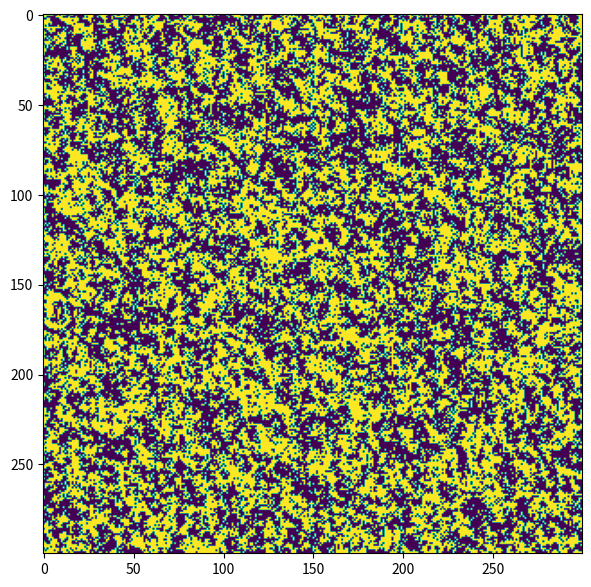

Here is the Python script that generated this plot: (Note: this script raises an exception after producing the figure.)
"""
Simplely Ising model
"""
import os, random
from tqdm import tqdm
import numpy as np
import matplotlib.pyplot as plt


class ISING_Model ():
    
    def __init__ (self, number = 300, time = 2.0):
        
        self.number = number
        self.time = time
        self.beta = 1 / self.time
        
        self.iteration = 0
        self.isingState = np.ones ((number, number))
        self.deltaEnergy = np.zeros ((number, number))

        for index1 in range (self.number) : 
            for index2 in range (self.number) : 
                if random.random() > 0.5:
                    self.isingState[index1, index2] = -self.isingState[index1, index2]
                    
    def initial_plot (self):
        plt.imshow(self.isingState)
        
    def spin_Calculator(self, row, column):
        
        initial = self.isingState[row, column]
        out1 = self.isingState[(row-1)%self.number, column]
        out2 = self.isingState[(row+1)%self.number, column]
        out3 = self.isingState[row, (column-1)%self.number]
        out4 = self.isingState[row, (column+1)%self.number]

        output = initial*(out1 + out2 + out3 + out4)

        return output
    
    
    def simulation(self, end = 100):
        
        while self.iteration < end : # 총 300회를 반복할 것
            self.iteration = self.iteration + 1 
            
            for row in tqdm(range (self.number)) :       
                for column in range (self.number) :
                    self.deltaEnergy[row, column] = self.spin_Calculator(row, column)

                    # row 행에서 스핀값을 바꾸는 것, column 행에서 스핀값을 바꾸는 것
                    # DeltaEnergy를 계산한다. 나의 상태에서 주변 애들이 받는 스핀 변화를 모아서 계산한다.
                    # 이 에너지 변화량이 이전보다 커질까 작아질까???

                    if self.deltaEnergy[row, column]  < 0 or \
                        random.random() < np.exp(-2*self.beta*self.deltaEnergy[row, column]) :
                        # 에너지 변화량이 0보다 작으면 옳다.
                        # 에너지 변화량 계산식에서 전체 항의 계수가 양수이므로 에너지 감소는 마땅하고
                        # 또 그 조건에서 해당 격자점의 스핀이 뒤집혀져야 한다.
                        # 에너지 변화량이 0보다 크면 방향을 바꾸지 않는다. (기각 과정)
                        self.isingState[row, column] = -self.isingState[row, column]
                           
            plt.imshow(self.isingState)
            plt.savefig("/Users/doyosae/Desktop/ising/" + str(self.iteration) + ".jpeg")


            
# model demostatration
if __name__ == '__main__':

    plt.rcParams ["figure.figsize"] = (7, 7)
    plt.rcParams ['lines.linewidth'] = 0
    plt.rcParams ['lines.color'] = 'darkred'
    plt.rcParams ['axes.grid'] = False
    
    model = ISING_Model()
    model.initial_plot()
    model.simulation()
